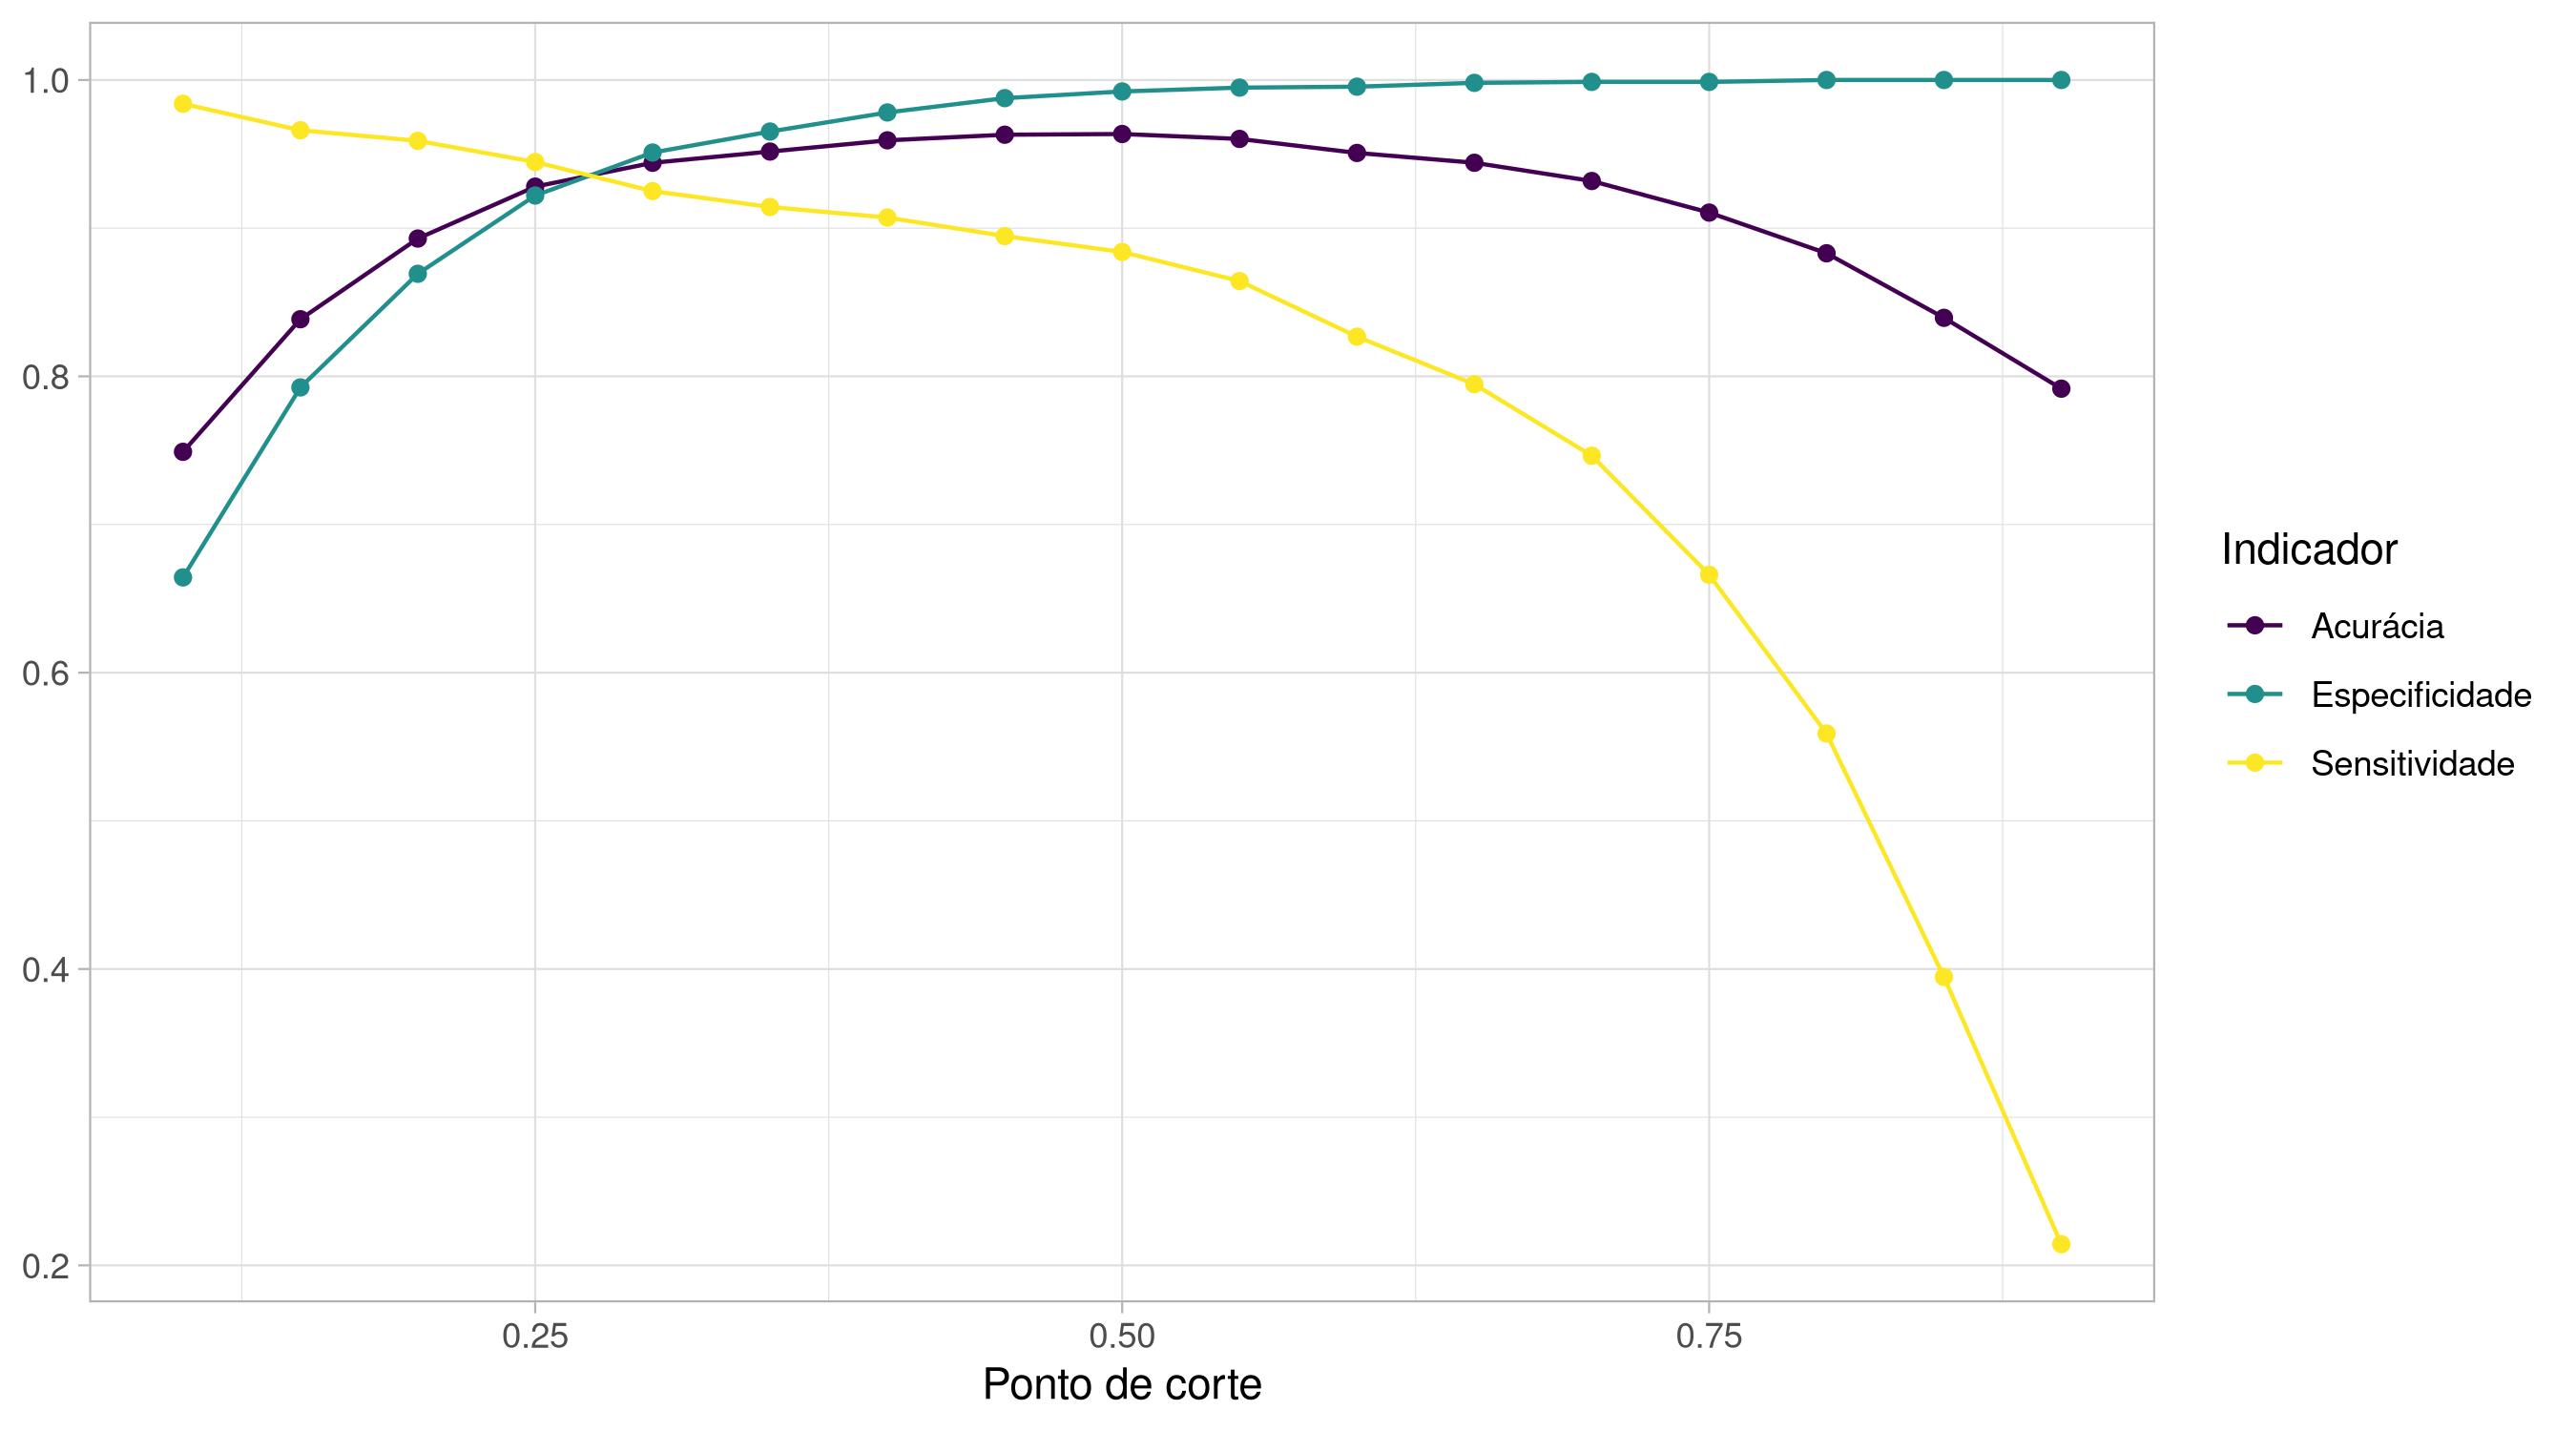

The file beside this chart, header and first rows:
descricao; Ponto de corte; Acurácia; Sensitividade; Especificidade; AUC
Random forest dummy county; 0.1; 0.7491; 0.9839; 0.6643; 0.9805
Random forest dummy county; 0.15; 0.8385; 0.9661; 0.7925; 0.9805
Random forest dummy county; 0.2; 0.893; 0.9589; 0.8692; 0.9805
Random forest dummy county; 0.25; 0.928; 0.9446; 0.922; 0.9805
Random forest dummy county; 0.3; 0.9441; 0.925; 0.951; 0.9805
Random forest dummy county; 0.35; 0.9517; 0.9143; 0.9652; 0.9805
Random forest dummy county; 0.4; 0.9593; 0.9071; 0.9781; 0.9805
Random forest dummy county; 0.45; 0.9631; 0.8946; 0.9878; 0.9805
Random forest dummy county; 0.5; 0.9635; 0.8839; 0.9923; 0.9805
Random forest dummy county; 0.55; 0.9602; 0.8643; 0.9948; 0.9805
Random forest dummy county; 0.6; 0.9508; 0.8268; 0.9955; 0.9805
Random forest dummy county; 0.65; 0.9441; 0.7946; 0.9981; 0.9805
Random forest dummy county; 0.7; 0.9318; 0.7464; 0.9987; 0.9805
Random forest dummy county; 0.75; 0.9105; 0.6661; 0.9987; 0.9805
Random forest dummy county; 0.8; 0.883; 0.5589; 1; 0.9805
Random forest dummy county; 0.85; 0.8395; 0.3946; 1; 0.9805
Random forest dummy county; 0.9; 0.7917; 0.2143; 1; 0.9805
